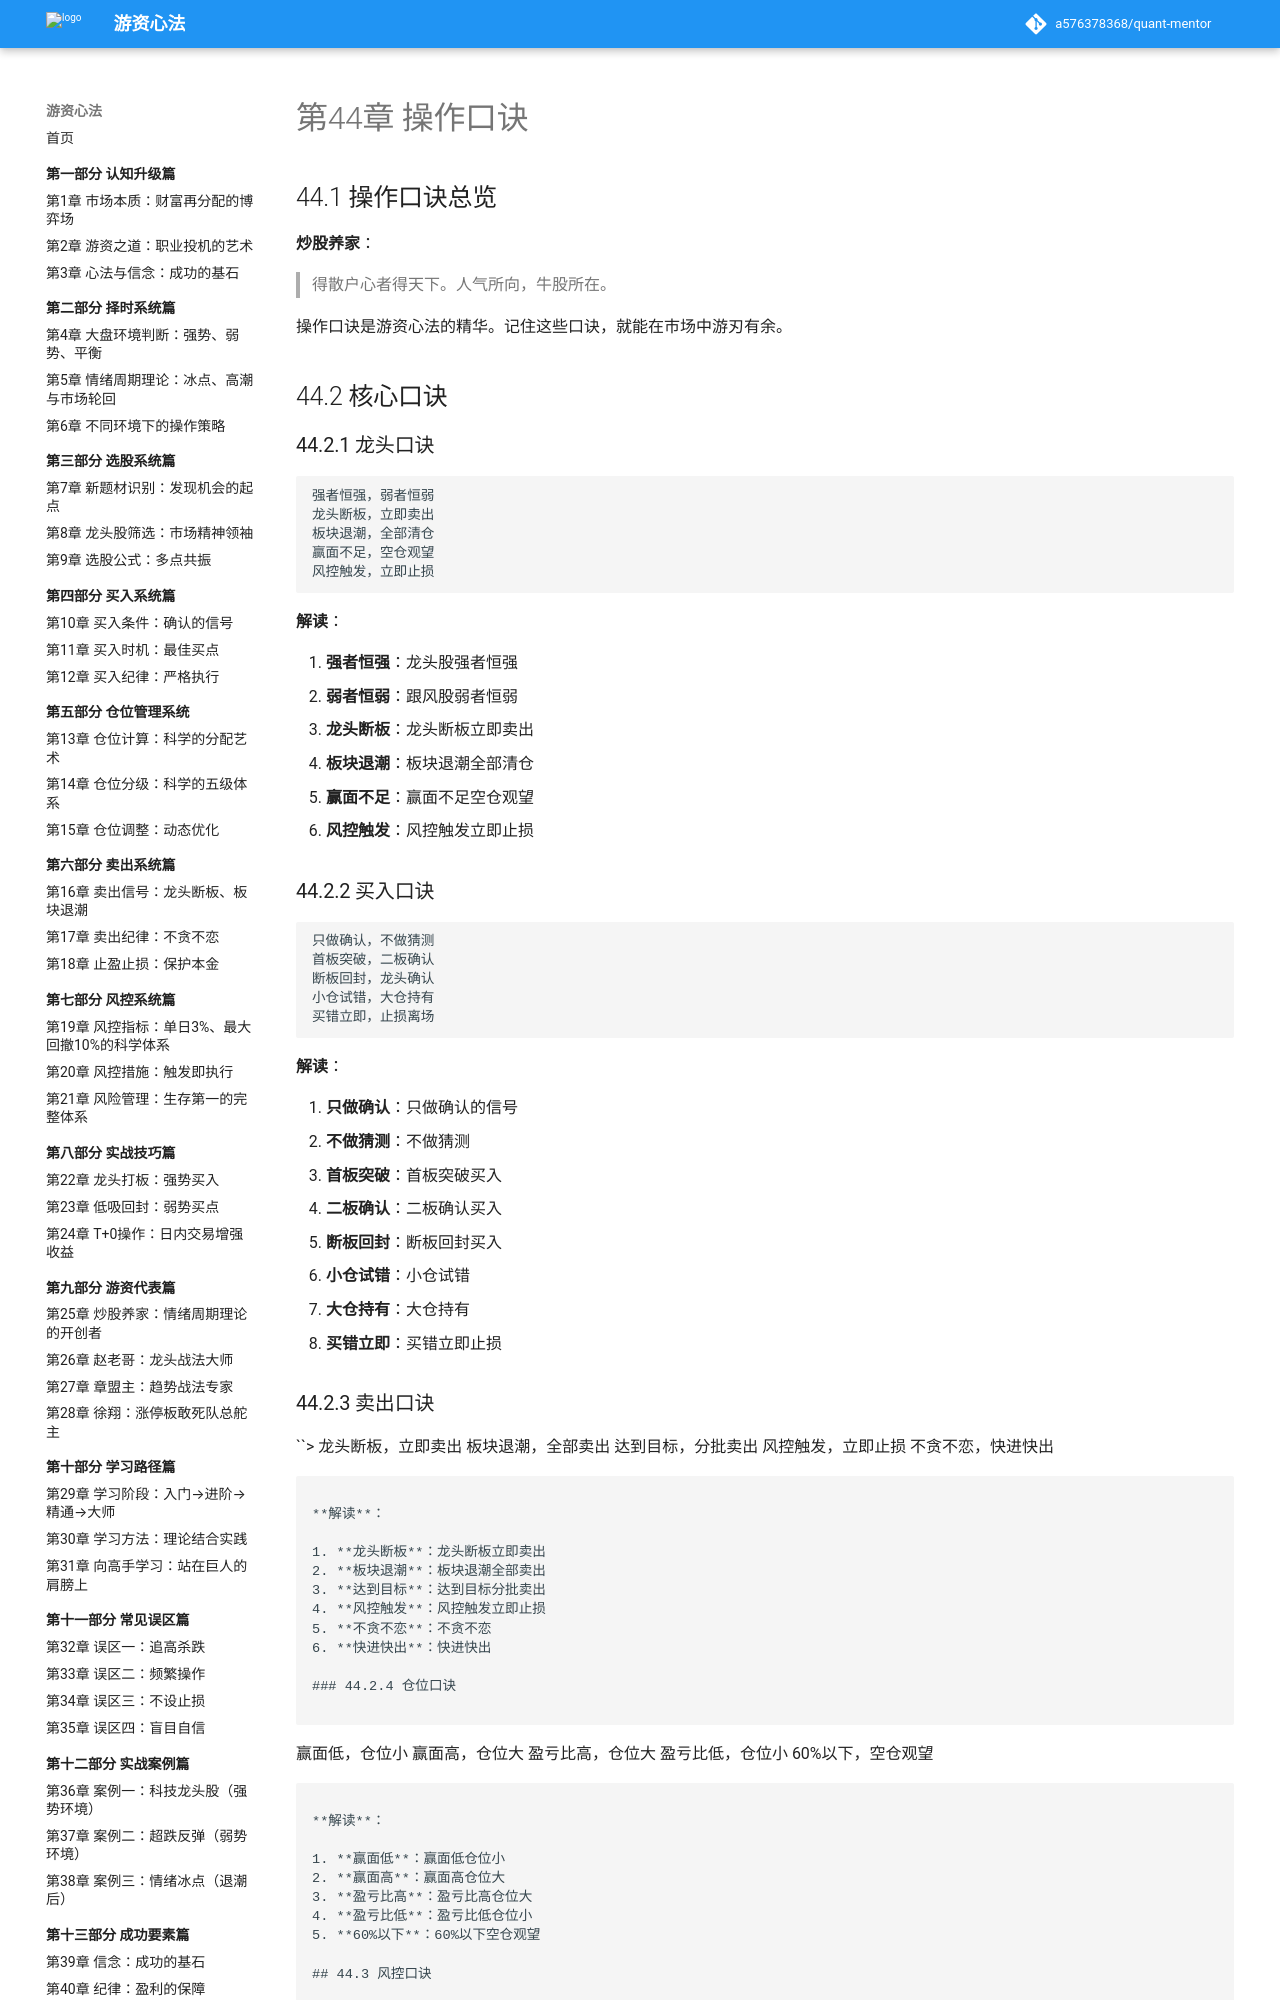

repository: a576378368/quant-mentor · page: part14-总结篇/44-操作口诀/index.html · generator: mkdocs

第44章 操作口诀
=========


44.1 操作口诀总览
-----------


**炒股养家**：
   得散户心者得天下。人气所向，牛股所在。

操作口诀是游资心法的精华。记住这些口诀，就能在市场中游刃有余。

44.2 核心口诀
---------


44.2.1 龙头口诀
-----------


::

    强者恒强，弱者恒弱
    龙头断板，立即卖出
    板块退潮，全部清仓
    赢面不足，空仓观望
    风控触发，立即止损


**解读**：

1. **强者恒强**：龙头股强者恒强
2. **弱者恒弱**：跟风股弱者恒弱
3. **龙头断板**：龙头断板立即卖出
4. **板块退潮**：板块退潮全部清仓
5. **赢面不足**：赢面不足空仓观望
6. **风控触发**：风控触发立即止损

44.2.2 买入口诀
-----------


::

    只做确认，不做猜测
    首板突破，二板确认
    断板回封，龙头确认
    小仓试错，大仓持有
    买错立即，止损离场


**解读**：

1. **只做确认**：只做确认的信号
2. **不做猜测**：不做猜测
3. **首板突破**：首板突破买入
4. **二板确认**：二板确认买入
5. **断板回封**：断板回封买入
6. **小仓试错**：小仓试错
7. **大仓持有**：大仓持有
8. **买错立即**：买错立即止损
